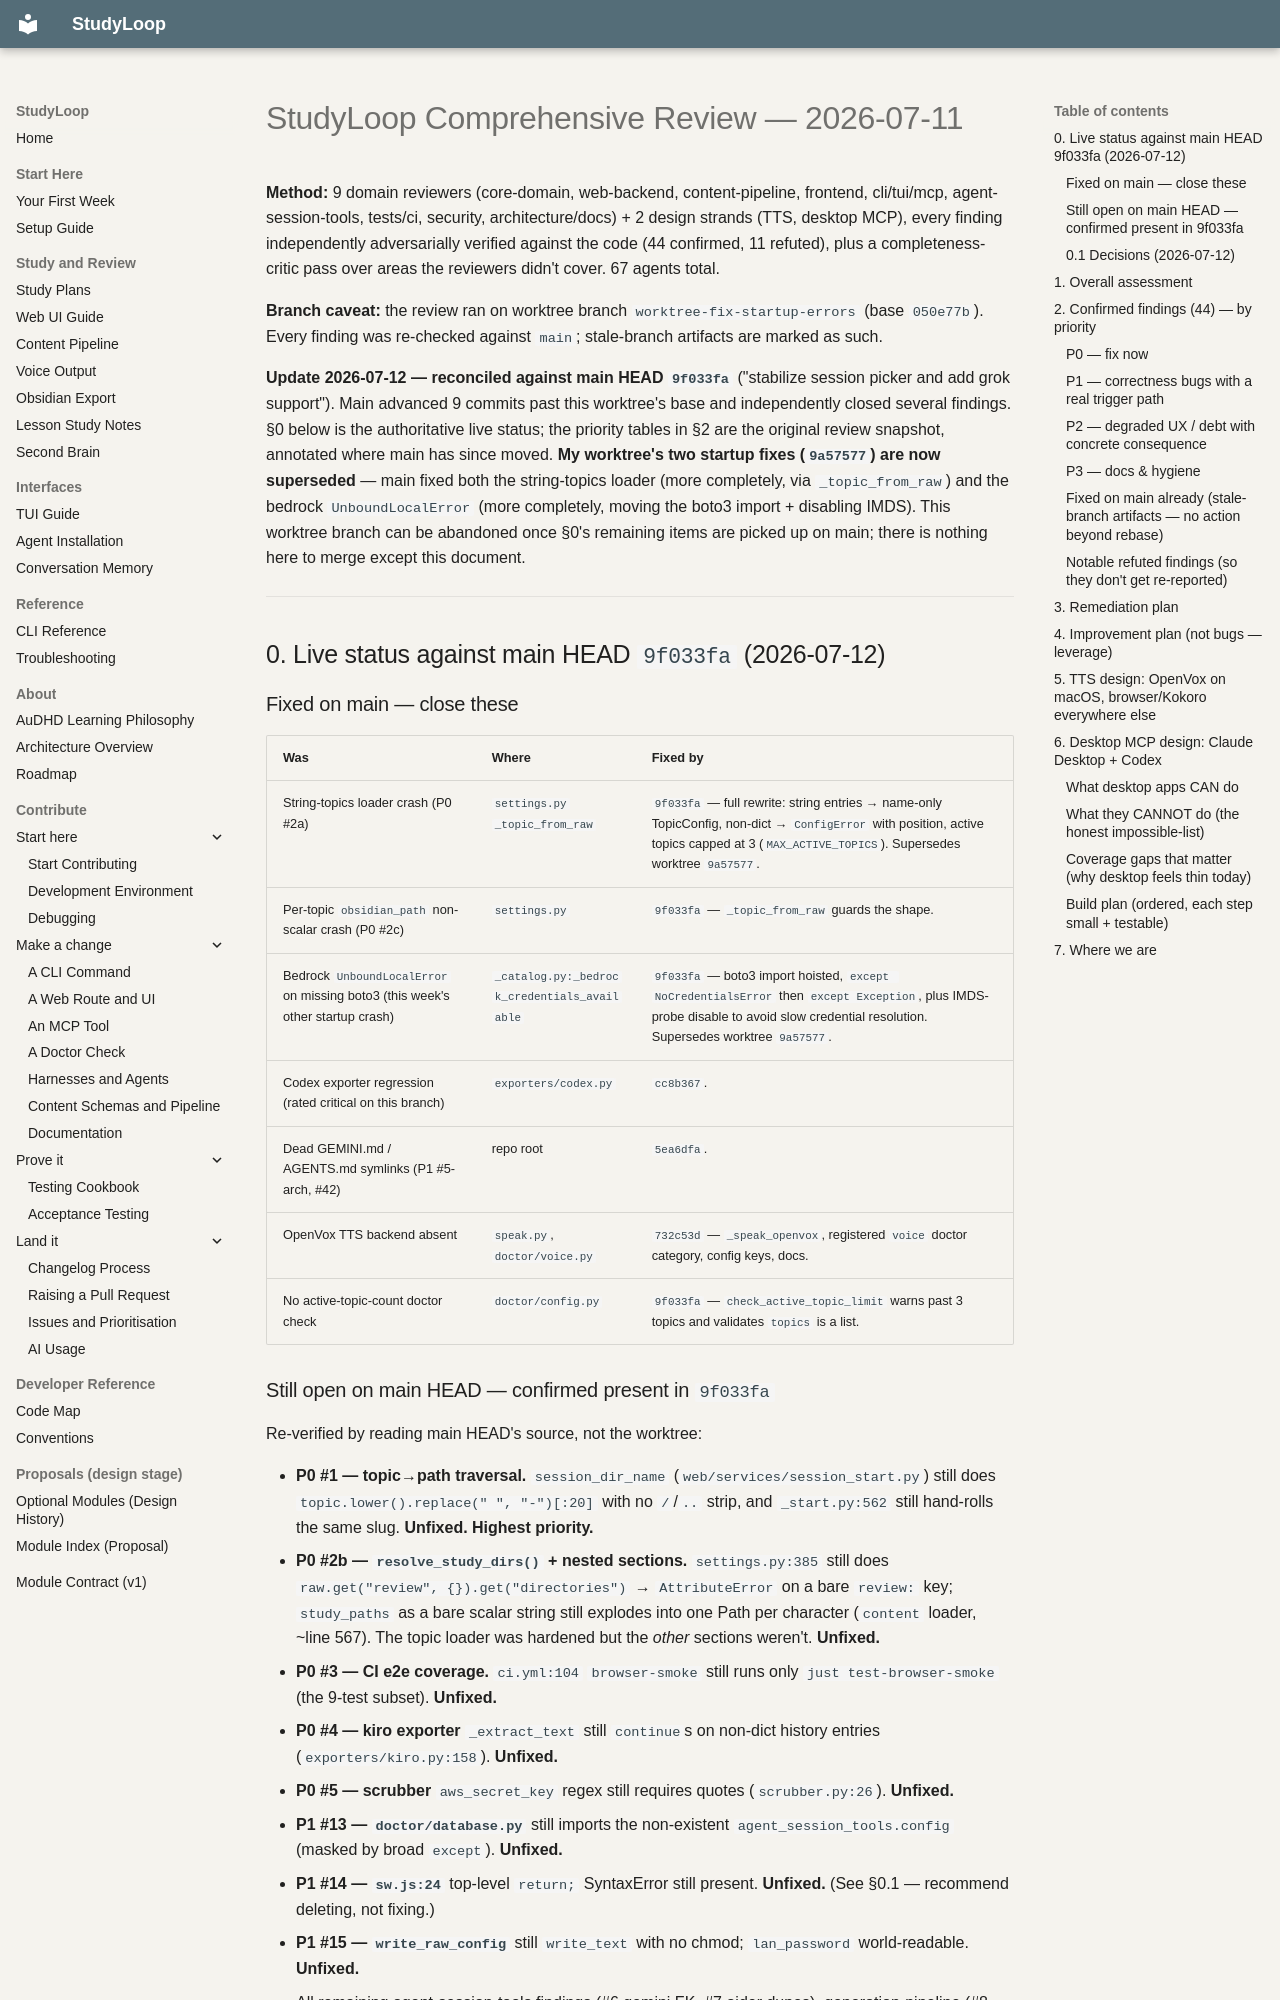

repository: NetDevAutomate/StudyLoop · page: audit/2026-07-11-comprehensive-review/index.html · generator: mkdocs

# StudyLoop Comprehensive Review — 2026-07-11

**Method:** 9 domain reviewers (core-domain, web-backend, content-pipeline, frontend,
cli/tui/mcp, agent-session-tools, tests/ci, security, architecture/docs) + 2 design
strands (TTS, desktop MCP), every finding independently adversarially verified against
the code (44 confirmed, 11 refuted), plus a completeness-critic pass over areas the
reviewers didn't cover. 67 agents total.

**Branch caveat:** the review ran on worktree branch `worktree-fix-startup-errors`
(base `050e77b`). Every finding was re-checked against `main`; stale-branch
artifacts are marked as such.

**Update 2026-07-12 — reconciled against main HEAD `9f033fa`** ("stabilize session
picker and add grok support"). Main advanced 9 commits past this worktree's base and
independently closed several findings. §0 below is the authoritative live status;
the priority tables in §2 are the original review snapshot, annotated where main has
since moved. **My worktree's two startup fixes (`9a57577`) are now superseded** —
main fixed both the string-topics loader (more completely, via `_topic_from_raw`) and
the bedrock `UnboundLocalError` (more completely, moving the boto3 import + disabling
IMDS). This worktree branch can be abandoned once §0's remaining items are picked up
on main; there is nothing here to merge except this document.

---

## 0. Live status against main HEAD `9f033fa` (2026-07-12)

### Fixed on main — close these

| Was | Where | Fixed by |
|---|---|---|
| String-topics loader crash (P0 #2a) | `settings.py` `_topic_from_raw` | `9f033fa` — full rewrite: string entries → name-only TopicConfig, non-dict → `ConfigError` with position, active topics capped at 3 (`MAX_ACTIVE_TOPICS`). Supersedes worktree `9a57577`. |
| Per-topic `obsidian_path` non-scalar crash (P0 #2c) | `settings.py` | `9f033fa` — `_topic_from_raw` guards the shape. |
| Bedrock `UnboundLocalError` on missing boto3 (this week's other startup crash) | `_catalog.py:_bedrock_credentials_available` | `9f033fa` — boto3 import hoisted, `except NoCredentialsError` then `except Exception`, plus IMDS-probe disable to avoid slow credential resolution. Supersedes worktree `9a57577`. |
| Codex exporter regression (rated critical on this branch) | `exporters/codex.py` | `cc8b367`. |
| Dead GEMINI.md / AGENTS.md symlinks (P1 #5-arch, #42) | repo root | `5ea6dfa`. |
| OpenVox TTS backend absent | `speak.py`, `doctor/voice.py` | `732c53d` — `_speak_openvox`, registered `voice` doctor category, config keys, docs. |
| No active-topic-count doctor check | `doctor/config.py` | `9f033fa` — `check_active_topic_limit` warns past 3 topics and validates `topics` is a list. |

### Still open on main HEAD — confirmed present in `9f033fa`

Re-verified by reading main HEAD's source, not the worktree:

- **P0 #1 — topic→path traversal.** `session_dir_name` (`web/services/session_start.py`)
  still does `topic.lower().replace(" ", "-")[:20]` with no `/`/`..` strip, and
  `_start.py:562` still hand-rolls the same slug. **Unfixed. Highest priority.**
- **P0 #2b — `resolve_study_dirs()` + nested sections.** `settings.py:385` still does
  `raw.get("review", {}).get("directories")` → `AttributeError` on a bare `review:`
  key; `study_paths` as a bare scalar string still explodes into one Path per
  character (`content` loader, ~line 567). The topic loader was hardened but the
  *other* sections weren't. **Unfixed.**
- **P0 #3 — CI e2e coverage.** `ci.yml:104` `browser-smoke` still runs only
  `just test-browser-smoke` (the 9-test subset). **Unfixed.**
- **P0 #4 — kiro exporter** `_extract_text` still `continue`s on non-dict history
  entries (`exporters/kiro.py:158`). **Unfixed.**
- **P0 #5 — scrubber** `aws_secret_key` regex still requires quotes (`scrubber.py:26`).
  **Unfixed.**
- **P1 #13 — `doctor/database.py`** still imports the non-existent
  `agent_session_tools.config` (masked by broad `except`). **Unfixed.**
- **P1 #14 — `sw.js:24`** top-level `return;` SyntaxError still present. **Unfixed.**
  (See §0.1 — recommend deleting, not fixing.)
- **P1 #15 — `write_raw_config`** still `write_text` with no chmod; `lan_password`
  world-readable. **Unfixed.**
- All remaining agent-session-tools findings (#6 gemini FK, #7 aider dupes),
  generation-pipeline (#8 retry order, #9 max_tokens), async hygiene (#10–#12, #20,
  #21), and the P2/P3 lists are untouched by `9f033fa` (it only touched the picker,
  settings topic loader, bedrock detection, and grok support). **All still open.**

**Net:** of the 5 P0s, main closed one (#2a — the string-topics half of the settings
cluster). The traversal bug, the rest of the settings-shape cluster, CI e2e, and both
exporter-integrity P0s remain. The remediation plan in §3 stands, minus Step 2's
topic-loader portion.
